Run: headless pygame with SDL's dummy video driver; simulated clock (each Clock.tick advances the game by its frame time, no real sleeping); random seed 0; keys injected as events and as key.get_pressed() state; mouse plan: one left click at the window centre at the start of phase 2, then a move to the lower-right quarter at the start of phase 3.
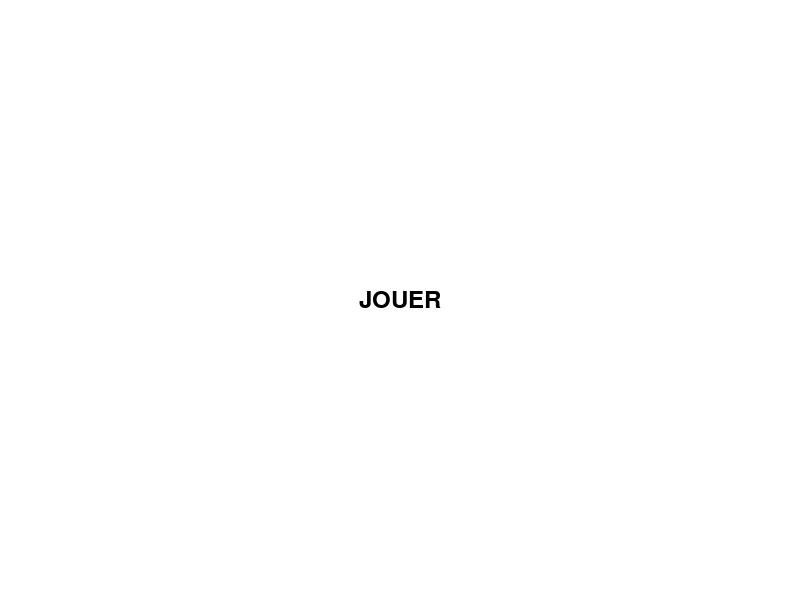
Frame 1 of 4 · flips 1–60 · no input
Frame 2 of 4 · flips 61–180 · clicked the window centre · tapped SPACE, RETURN · held RIGHT (→), D · screen unchanged from frame 1, image omitted
Frame 3 of 4 · flips 181–300 · moved the mouse to the lower-right quarter · held DOWN (↓), S · screen unchanged from frame 2, image omitted
Frame 4 of 4 · flips 301–420 · held LEFT (←), A, UP (↑), W · screen unchanged from frame 3, image omitted

The pygame program that drew these frames:

import pygame
import random

# Initialisation de Pygame
pygame.init()

# Définir les dimensions de l'écran
largeur = 800
hauteur = 600
ecran = pygame.display.set_mode((largeur, hauteur))

# Définir les couleurs
blanc = (255, 255, 255)
noir = (0, 0, 0)

# Définir la police d'écriture
police = pygame.font.Font(None, 36)

# Définir le texte du bouton "JOUER"
texte_jouer = police.render("JOUER", True, noir)

# Obtenir les dimensions du texte du bouton "JOUER"
texte_jouer_rect = texte_jouer.get_rect()

# Positionner le bouton "JOUER" au centre de l'écran
texte_jouer_rect.center = (largeur // 2, hauteur // 2)

# Définir les niveaux
niveaux = []
for page in range(5):
    niveaux_page = []
    for lvl in range(5):
        niveaux_page.append(f"Page {page + 1}, Niveau {lvl + 1}")
    niveaux.append(niveaux_page)

# Variables pour suivre les pages et niveaux actuels
page_actuelle = 0
niveau_actuel = 0

# Boucle principale du jeu
en_cours = True
while en_cours:
    # Gérer les événements
    for evenement in pygame.event.get():
        if evenement.type == pygame.QUIT:
            en_cours = False
        elif evenement.type == pygame.MOUSEBUTTONDOWN:
            # Vérifier si le bouton "JOUER" a été cliqué
            if texte_jouer_rect.collidepoint(evenement.pos):
                # Afficher les niveaux de la page actuelle
                for i, niveau in enumerate(niveaux[page_actuelle]):
                    print(f"Niveau {i + 1}: {niveau}")

    # Effacer l'écran
    ecran.fill(blanc)

    # Afficher le bouton "JOUER"
    ecran.blit(texte_jouer, texte_jouer_rect)

    # Mettre à jour l'affichage
    pygame.display.flip()

# Quitter Pygame
pygame.quit()
